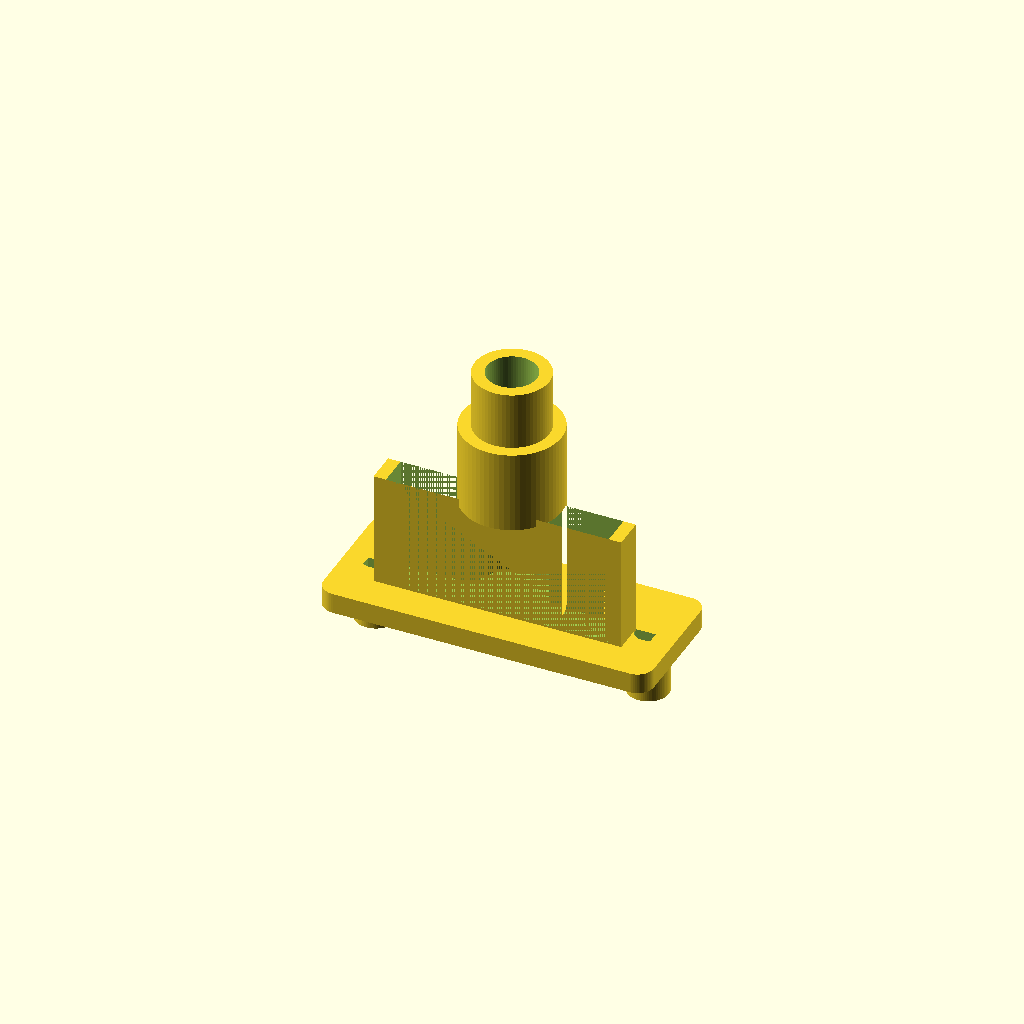
Cell 1: rendered with the file's own defaults.
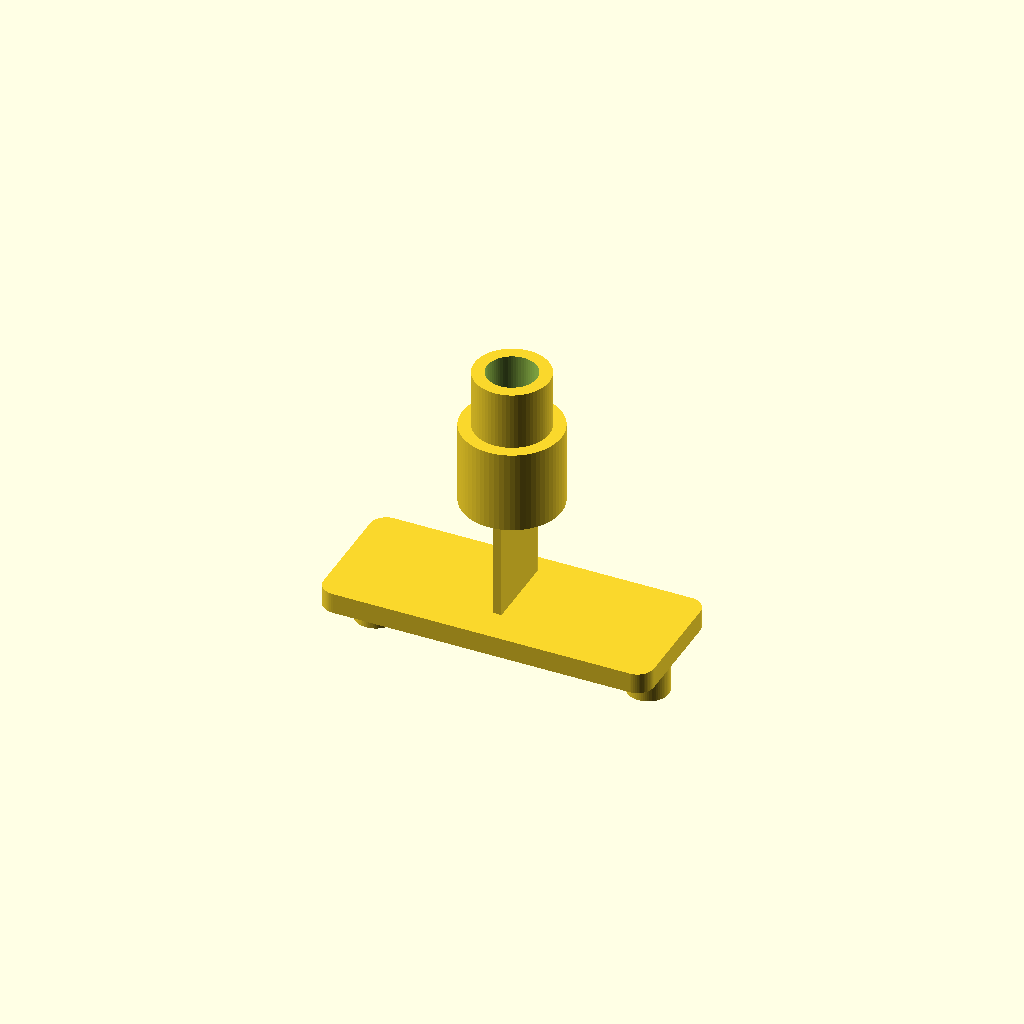
Cell 2: the same model with shell_width = 1.
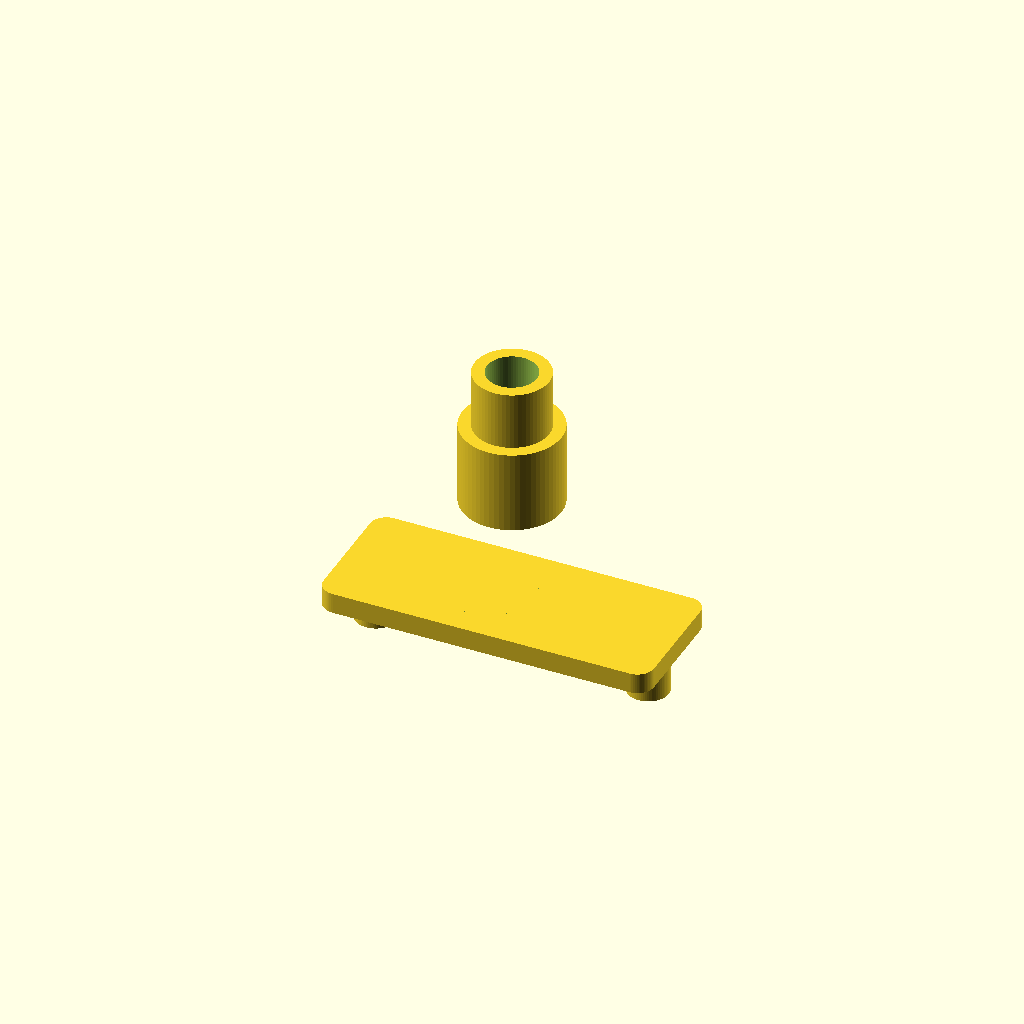
Cell 3: the same model with shell_height = 1.
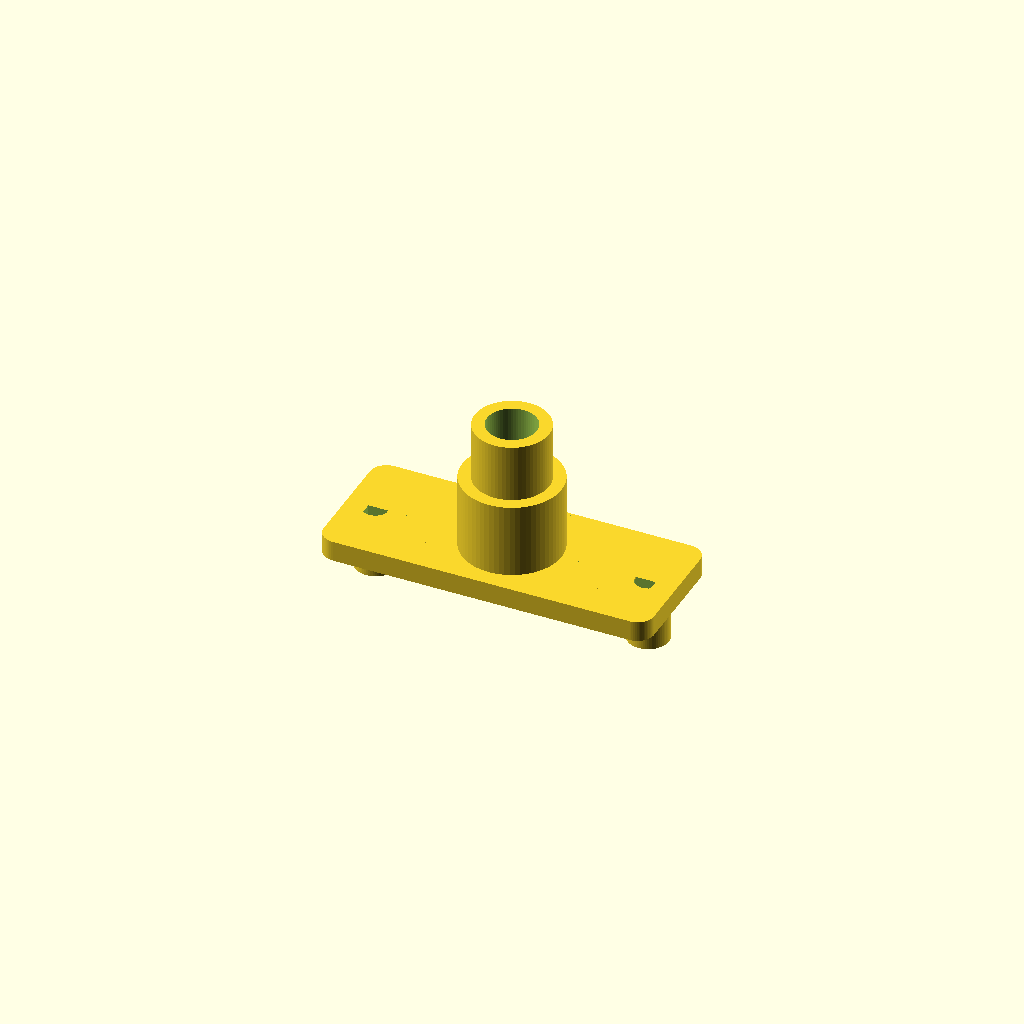
Cell 4: shell_depth = 1 (everything else at default).
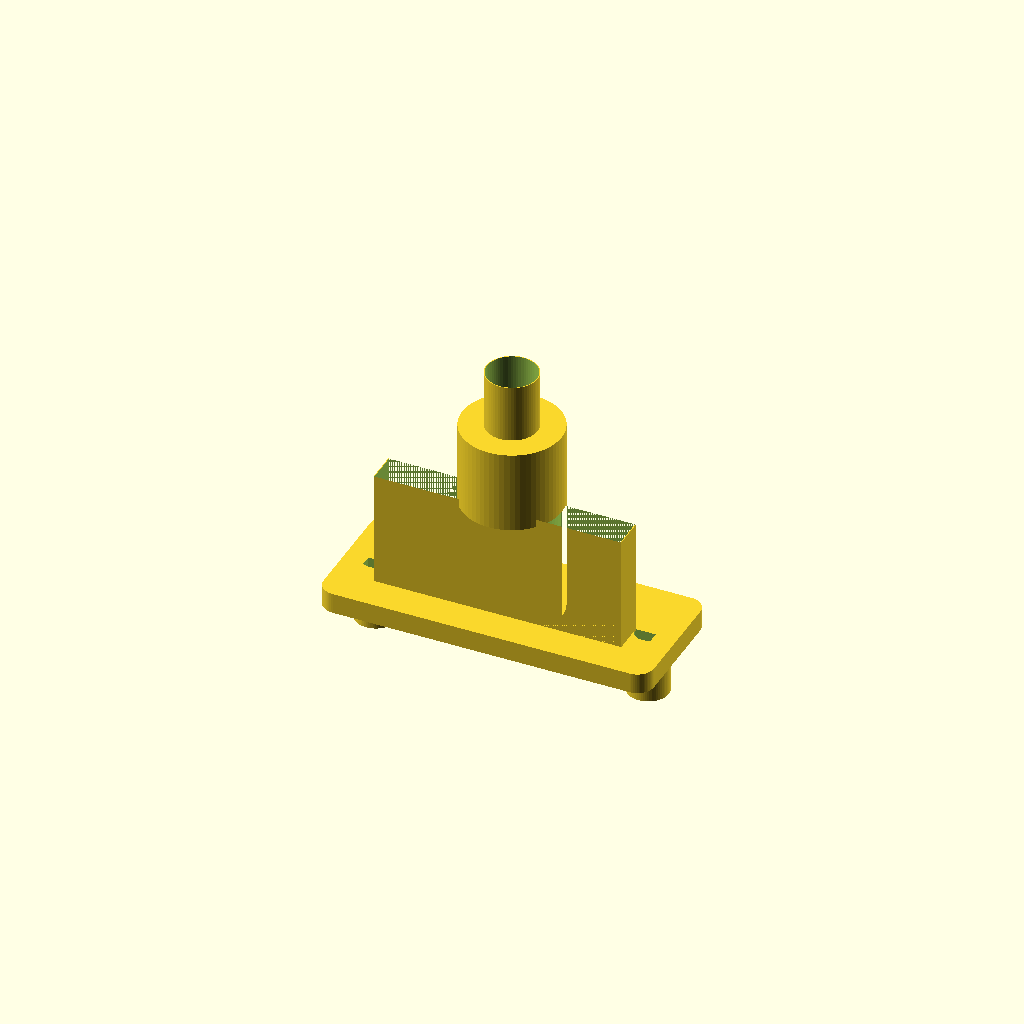
Cell 5: shell_wall_thickness = 0.1 (everything else at default).
One fixed orthographic camera (rotation 55°, 0°, 25°; colour scheme Cornfield) for every cell.
OpenSCAD source file results/craft/scad/d_connector__DCONN9.scad:
$fn = 64;

// Parameters
shell_width = 30; //[15:60:1]
shell_height = 12; //[6:24:1]
shell_depth = 15; //[8:30:1]
shell_wall_thickness = 1.5; //[0.8:3:0.1]
face_plate_thickness = 2; //[1:4:0.1]
flange_width = 40; //[20:80:1]
flange_height = 16; //[8:32:1]
flange_thickness = 2.5; //[1.5:5:0.1]
mount_hole_diameter = 3.2; //[2:6:0.1]
mount_hole_spacing = 33; //[20:60:1]
overlap = 1; //[0.5:2:0.1]
shell_corner_radius = 6; //[3:12:0.5]
pin_count = 9; //[5:25:1]
pin_diameter = 1; //[0.6:2:0.1]
pin_length = 4; //[2:10:0.5]
pin_pitch = 2.77; //[2:5:0.01]
jackscrew_diameter = 5; //[3:8:0.1]
jackscrew_length = 6; //[3:12:0.5]
strain_relief_diameter = 12; //[6:24:0.5]
strain_relief_length = 10; //[5:25:0.5]
cable_exit_diameter = 6; //[3:15:0.5]
cable_exit_length = 8; //[4:20:0.5]
chamfer_size = 0.8; //[0.3:2:0.1]

// D-sub specific (derived/extra)
pin_rows = 2;
row_pitch = 2.84;                 // typical D-sub row spacing
row_stagger = pin_pitch/2;        // stagger between rows
pin_recess_depth = 1.2;           // recess into face plate
face_opening_clear = 0.8;         // clearance around shell opening

// Extra details to better resemble a D-sub connector
face_recess_depth = 1.2;          // shallow recess on face around opening
face_recess_clear = 1.6;          // recess border around opening
key_flat_height = 2.2;            // height of bottom flat cut region
flange_corner_r = 2.0;            // rounded flange corners

// Helpers
function clamp(v, lo, hi) = v < lo ? lo : (v > hi ? hi : v);

// Rounded rectangle 2D
module rounded_rect_2d(w, h, r) {
  rr = clamp(r, 0.01, min(w, h)/2 - 0.01);
  hull() {
    for (sx=[-1,1], sy=[-1,1])
      translate([sx*(w/2-rr), sy*(h/2-rr)]) circle(r=rr);
  }
}

// 2D D-profile (flat bottom + rounded top) for linear_extrude
module d_profile_2d(w, h, r) {
  r2 = clamp(r, 0.01, min(w/2 - 0.01, h - 0.01));
  rect_h = max(0.01, h - r2);

  union() {
    translate([-w/2, -h/2])
      square([w, rect_h], center=false);

    translate([0, -h/2 + rect_h])
      circle(r=r2);
  }
}

// D-profile with a stronger "keying" flat at the bottom (more D-sub-like)
module d_profile_keyed_2d(w, h, r, flat_h) {
  difference() {
    d_profile_2d(w, h, r);
    // remove a thin strip at the very bottom to emphasize the flat
    translate([-w/2 - 2, -h/2 - 2])
      square([w + 4, flat_h + 2], center=false);
  }
}

// Outer shell (D-shaped) extruded along Z
module shell_outer() {
  linear_extrude(height=shell_depth, center=true)
    d_profile_keyed_2d(shell_width, shell_height, shell_corner_radius, key_flat_height);
}

// Inner cavity (offset inward) extruded along Z, slightly longer for clean subtraction
module shell_inner() {
  inner_w = shell_width - 2*shell_wall_thickness;
  inner_h = shell_height - 2*shell_wall_thickness;
  inner_r = shell_corner_radius - shell_wall_thickness;

  linear_extrude(height=shell_depth - 2*shell_wall_thickness + 2*overlap, center=true)
    d_profile_keyed_2d(inner_w, inner_h, inner_r, max(0.01, key_flat_height - shell_wall_thickness));
}

// Shell housing with cavity
module d_shell_housing() {
  difference() {
    shell_outer();
    // shift inner cavity slightly rearward so front lip remains robust
    translate([0, 0, shell_wall_thickness/2])
      shell_inner();
  }
}

// Front face plate (rectangular) with D-shaped opening + recessed pocket
module mating_face_plate() {
  // Shell front is at z = -shell_depth/2
  // Place plate so its back face overlaps into shell by "overlap"
  zc = -shell_depth/2 - face_plate_thickness/2 + overlap;

  difference() {
    translate([0, 0, zc])
      linear_extrude(height=face_plate_thickness, center=true)
        rounded_rect_2d(flange_width, flange_height, flange_corner_r);

    // Through opening (D-sub outline)
    translate([0, 0, zc])
      linear_extrude(height=face_plate_thickness + 2*overlap, center=true)
        d_profile_keyed_2d(shell_width + 2*face_opening_clear,
                           shell_height + 2*face_opening_clear,
                           shell_corner_radius + face_opening_clear,
                           key_flat_height + face_opening_clear);

    // Shallow recess on the very front side of the plate around the opening
    recess_zc = (zc - face_plate_thickness/2) + face_recess_depth/2;
    translate([0, 0, recess_zc])
      linear_extrude(height=face_recess_depth + 2*overlap, center=true)
        d_profile_keyed_2d(shell_width + 2*(face_opening_clear + face_recess_clear),
                           shell_height + 2*(face_opening_clear + face_recess_clear),
                           shell_corner_radius + (face_opening_clear + face_recess_clear),
                           key_flat_height + (face_opening_clear + face_recess_clear));
  }
}

// Mounting flange (ears) with holes (rounded corners)
module mounting_flange() {
  // Shell front is at z = -shell_depth/2
  // Place flange so its back face overlaps into shell by "overlap"
  zc = -shell_depth/2 - flange_thickness/2 + overlap;

  difference() {
    translate([0, 0, zc])
      linear_extrude(height=flange_thickness, center=true)
        rounded_rect_2d(flange_width, flange_height, flange_corner_r);

    // mount holes
    for (sx = [-1, 1]) {
      translate([sx*mount_hole_spacing/2, 0, zc])
        cylinder(r=mount_hole_diameter/2, h=flange_thickness + 2*overlap, center=true);
    }
  }
}

// Jackscrews (bosses) on front, aligned with mount holes and CONNECTED to flange
module jackscrews() {
  // Flange z center:
  flange_zc = -shell_depth/2 - flange_thickness/2 + overlap;
  // Flange front face (more negative z):
  flange_front_z = flange_zc - flange_thickness/2;

  // Put jackscrew so its BACK face overlaps into flange by "overlap"
  // back face of jackscrew = zc + jackscrew_length/2 = flange_front_z + overlap
  zc = flange_front_z + overlap - jackscrew_length/2;

  for (sx = [-1, 1]) {
    translate([sx*mount_hole_spacing/2, 0, zc])
      cylinder(r=jackscrew_diameter/2, h=jackscrew_length, center=true);
  }
}

// Pin array: 2-row staggered D-sub style, CONNECTED to face plate
module pin_array() {
  top_n = ceil(pin_count/2);
  bot_n = pin_count - top_n;

  // Face plate z center:
  face_zc = -shell_depth/2 - face_plate_thickness/2 + overlap;
  // Face plate front face (more negative z):
  face_front_z = face_zc - face_plate_thickness/2;

  // Pins should protrude out the front (negative z).
  // Ensure connection: pin BACK face overlaps into plate by "overlap"
  // back face of pin = pin_center_z + pin_length/2 = face_front_z + overlap - pin_recess_depth
  pin_center_z = face_front_z + overlap - pin_recess_depth - pin_length/2;

  for (i = [0:top_n-1]) {
    x = (-(top_n-1)/2)*pin_pitch + i*pin_pitch;
    y = row_pitch/2;
    translate([x, y, pin_center_z])
      cylinder(r=pin_diameter/2, h=pin_length, center=true);
  }

  for (i = [0:bot_n-1]) {
    x = (-(bot_n-1)/2)*pin_pitch + i*pin_pitch + row_stagger;
    y = -row_pitch/2;
    translate([x, y, pin_center_z])
      cylinder(r=pin_diameter/2, h=pin_length, center=true);
  }
}

// Rear strain relief + cable exit, CONNECTED to shell rear
module strain_relief() {
  // Rear of shell is at z = +shell_depth/2
  // Place strain relief so its FRONT face overlaps into shell rear by "overlap"
  // front face of SR = sr_zc - strain_relief_length/2 = shell_depth/2 - overlap
  sr_zc = shell_depth/2 - overlap + strain_relief_length/2;

  // SR rear face:
  sr_rear_z = sr_zc + strain_relief_length/2;

  // Place cable exit so its FRONT face overlaps into SR rear by "overlap"
  // front face of tube = tube_zc - cable_exit_length/2 = sr_rear_z - overlap
  tube_zc = sr_rear_z - overlap + cable_exit_length/2;

  difference() {
    union() {
      translate([0, 0, sr_zc])
        cylinder(r=strain_relief_diameter/2, h=strain_relief_length, center=true);

      translate([0, 0, tube_zc])
        cylinder(r=cable_exit_diameter/2 + shell_wall_thickness, h=cable_exit_length, center=true);
    }

    // Through hole for cable (span both SR + tube)
    hole_len = strain_relief_length + cable_exit_length + 4*overlap;
    hole_zc = ( (shell_depth/2 - overlap) + (tube_zc + cable_exit_length/2) )/2;
    translate([0, 0, hole_zc])
      cylinder(r=cable_exit_diameter/2, h=hole_len, center=true);
  }
}

// Front chamfer (simple bevel cut) applied to shell only
module shell_with_front_bevel() {
  difference() {
    d_shell_housing();
    translate([0, 0, -shell_depth/2 + chamfer_size/2])
      cube([shell_width + 6*shell_wall_thickness,
            shell_height + 6*shell_wall_thickness,
            chamfer_size], center=true);
  }
}

// Assembly: D-sub recognizable silhouette + pin layout + jackscrews; all connected
module d_connector() {
  union() {
    // D-shaped shell
    shell_with_front_bevel();

    // Front flange + face plate (both overlap into shell)
    mounting_flange();
    mating_face_plate();

    // Side jack-screw posts (connected to flange)
    jackscrews();

    // D-sub pin pattern (connected to face plate)
    pin_array();

    // Rear strain relief (connected to shell)
    strain_relief();
  }
}

// Final Output
d_connector();
Parameter table extracted from the source (name, type, default, range or options):
shell_width: number, default 30, range 1 to 15, step 60
shell_height: number, default 12, range 1 to 6, step 24
shell_depth: number, default 15, range 1 to 8, step 30
shell_wall_thickness: number, default 1.5, range 0.1 to 0.8, step 3
face_plate_thickness: number, default 2, range 0.1 to 1, step 4
flange_width: number, default 40, range 1 to 20, step 80
flange_height: number, default 16, range 1 to 8, step 32
flange_thickness: number, default 2.5, range 0.1 to 1.5, step 5
mount_hole_diameter: number, default 3.2, range 0.1 to 2, step 6
mount_hole_spacing: number, default 33, range 1 to 20, step 60
overlap: number, default 1, range 0.1 to 0.5, step 2
shell_corner_radius: number, default 6, range 0.5 to 3, step 12
pin_count: number, default 9, range 1 to 5, step 25
pin_diameter: number, default 1, range 0.1 to 0.6, step 2
pin_length: number, default 4, range 0.5 to 2, step 10
pin_pitch: number, default 2.77, range 0.01 to 2, step 5
jackscrew_diameter: number, default 5, range 0.1 to 3, step 8
jackscrew_length: number, default 6, range 0.5 to 3, step 12
strain_relief_diameter: number, default 12, range 0.5 to 6, step 24
strain_relief_length: number, default 10, range 0.5 to 5, step 25
cable_exit_diameter: number, default 6, range 0.5 to 3, step 15
cable_exit_length: number, default 8, range 0.5 to 4, step 20
chamfer_size: number, default 0.8, range 0.1 to 0.3, step 2
pin_rows: number, default 2
row_pitch: number, default 2.84
pin_recess_depth: number, default 1.2
face_opening_clear: number, default 0.8
face_recess_depth: number, default 1.2
face_recess_clear: number, default 1.6
key_flat_height: number, default 2.2
flange_corner_r: number, default 2
